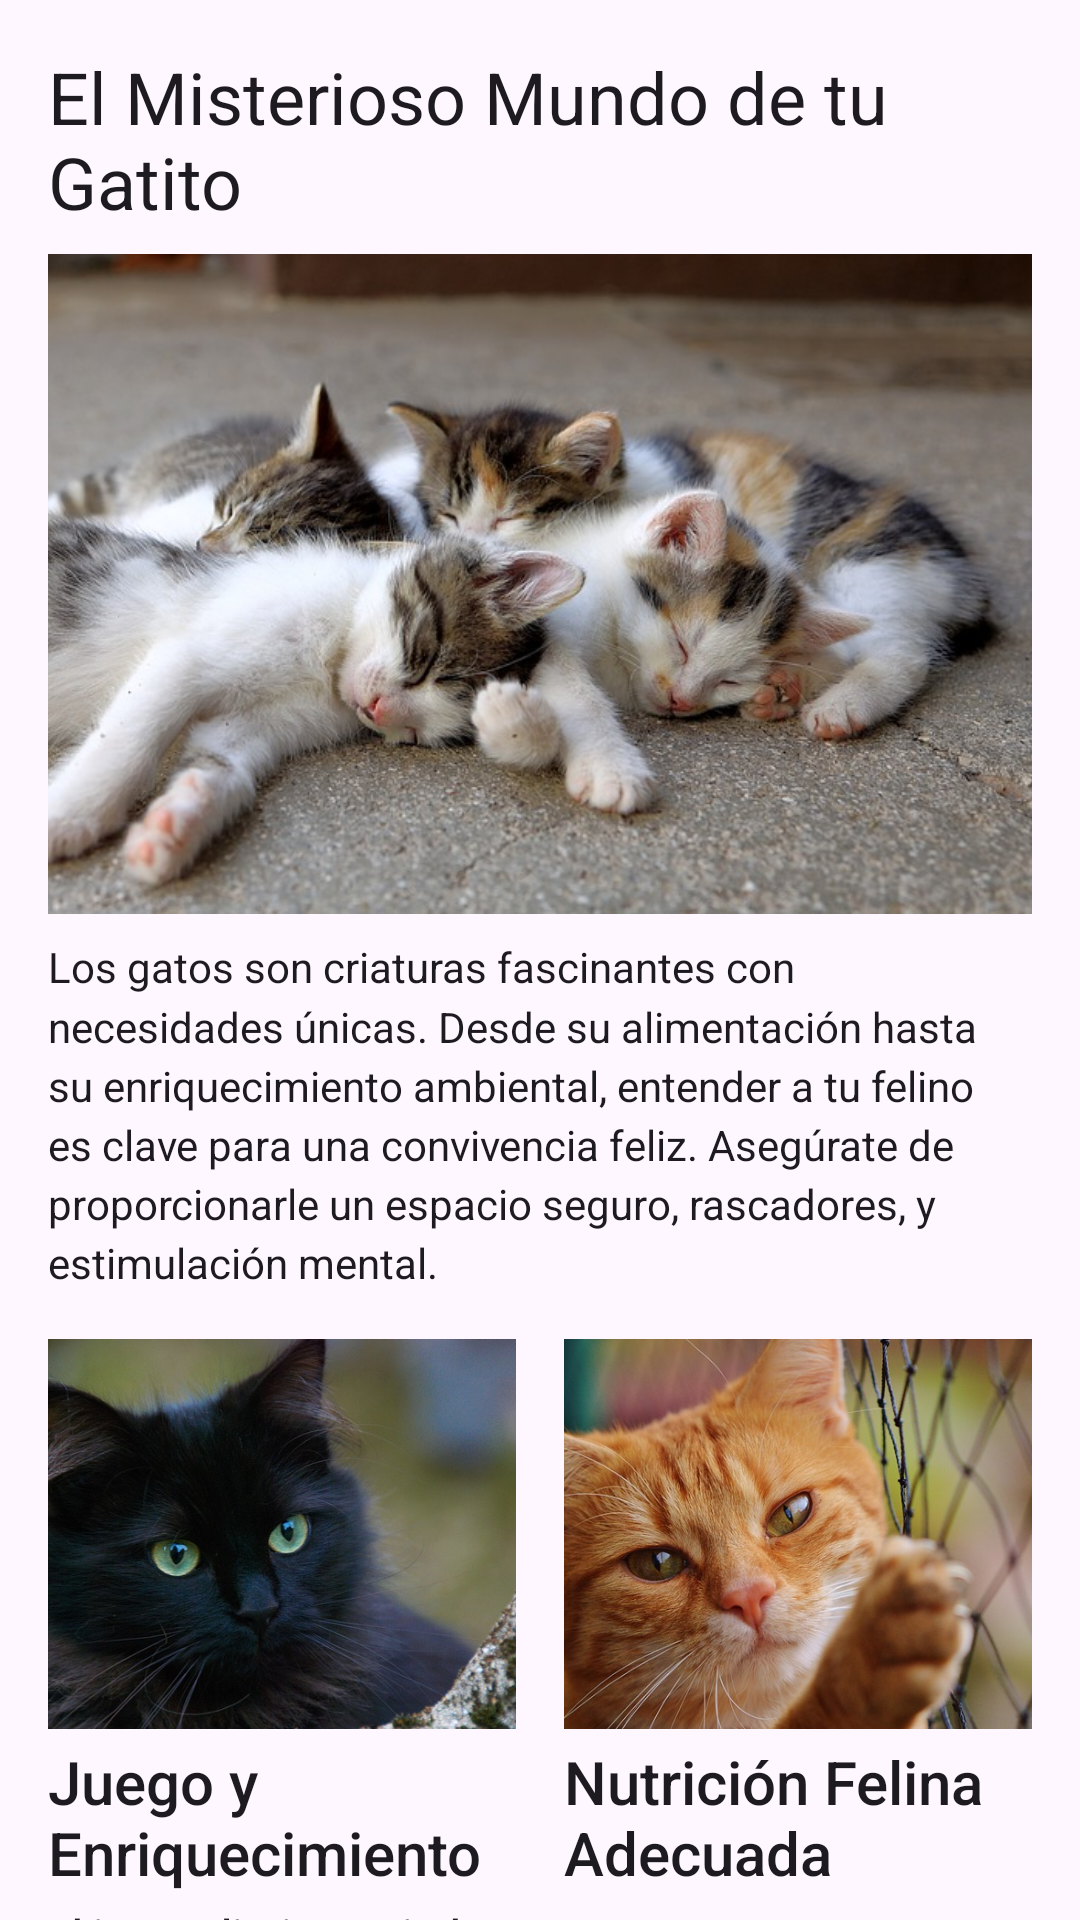

Reconstruct the res/layout file that produces this screen, plus the resources it refers to.
<!-- AndroidManifest.xml: application theme Theme.MediPet -->
<!-- res/layout/fragment_dog_fragment.xml -->
<?xml version="1.0" encoding="utf-8"?>
<androidx.coordinatorlayout.widget.CoordinatorLayout xmlns:android="http://schemas.android.com/apk/res/android"
    xmlns:app="http://schemas.android.com/apk/res-auto"
    xmlns:tools="http://schemas.android.com/tools"
    android:layout_width="match_parent"
    android:layout_height="match_parent"
    tools:context=".Cat_fragment">

    <com.google.android.material.appbar.AppBarLayout
        android:layout_width="match_parent"
        android:layout_height="wrap_content">



    </com.google.android.material.appbar.AppBarLayout>

    <androidx.core.widget.NestedScrollView
        android:layout_width="match_parent"
        android:layout_height="match_parent"
        app:layout_behavior="@string/appbar_scrolling_view_behavior">

        <LinearLayout
            android:layout_width="match_parent"
            android:layout_height="wrap_content"
            android:orientation="vertical"
            android:padding="16dp"
            tools:ignore="ExtraText">

            
            <TextView
                android:layout_width="match_parent"
                android:layout_height="wrap_content"
                android:text="El Misterioso Mundo de tu Gatito"
                android:textAppearance="@style/TextAppearance.AppCompat.Headline"
                android:layout_marginBottom="8dp"/>

            <ImageView
                android:layout_width="match_parent"
                android:layout_height="220dp"
                android:src="@drawable/perro3"
            android:scaleType="centerCrop"
            android:layout_marginBottom="8dp"
            android:contentDescription="Imagen de un gatito curioso"/>

            <TextView
                android:layout_width="match_parent"
                android:layout_height="wrap_content"
                android:text="Los gatos son criaturas fascinantes con necesidades únicas. Desde su alimentación hasta su enriquecimiento ambiental, entender a tu felino es clave para una convivencia feliz. Asegúrate de proporcionarle un espacio seguro, rascadores, y estimulación mental."
                android:textAppearance="@style/TextAppearance.AppCompat.Body1"
                android:lineSpacingMultiplier="1.2"
                android:layout_marginBottom="16dp"/>

            
            <LinearLayout
                android:layout_width="match_parent"
                android:layout_height="wrap_content"
                android:orientation="horizontal"
                android:layout_marginBottom="16dp">

                <LinearLayout
                    android:layout_width="0dp"
                    android:layout_height="wrap_content"
                    android:layout_weight="1"
                    android:orientation="vertical"
                    android:layout_marginEnd="8dp">

                    <ImageView
                        android:layout_width="match_parent"
                        android:layout_height="130dp"
                        android:src="@drawable/gato1"
                    android:scaleType="centerCrop"
                    android:layout_marginBottom="4dp"
                    android:contentDescription="Gato jugando con un juguete de plumas"/>

                    <TextView
                        android:layout_width="match_parent"
                        android:layout_height="wrap_content"
                        android:text="Juego y Enriquecimiento"
                        android:textAppearance="@style/TextAppearance.AppCompat.Title"
                        android:layout_marginBottom="4dp"/>

                    <TextView
                        android:layout_width="match_parent"
                        android:layout_height="wrap_content"
                        android:text="El juego diario es vital para los instintos cazadores de tu gato. Proporciona juguetes variados y dedica tiempo a interactuar con él."
                        android:textAppearance="@style/TextAppearance.AppCompat.Body2"
                        android:maxLines="4"
                        android:ellipsize="end"/>
                </LinearLayout>

                <LinearLayout
                    android:layout_width="0dp"
                    android:layout_height="wrap_content"
                    android:layout_weight="1"
                    android:orientation="vertical"
                    android:layout_marginStart="8dp">

                    <ImageView
                        android:layout_width="match_parent"
                        android:layout_height="130dp"
                        android:src="@drawable/gato2"
                    android:scaleType="centerCrop"
                    android:layout_marginBottom="4dp"
                    android:contentDescription="Plato de comida húmeda para gatos"/>

                    <TextView
                        android:layout_width="match_parent"
                        android:layout_height="wrap_content"
                        android:text="Nutrición Felina Adecuada"
                        android:textAppearance="@style/TextAppearance.AppCompat.Title"
                        android:layout_marginBottom="4dp"/>

                    <TextView
                        android:layout_width="match_parent"
                        android:layout_height="wrap_content"
                        android:text="Los gatos son carnívoros estrictos. Su dieta debe ser rica en proteínas animales. Consulta a tu veterinario sobre la mejor opción (pienso, comida húmeda o mixta)."
                        android:textAppearance="@style/TextAppearance.AppCompat.Body2"
                        android:maxLines="4"
                        android:ellipsize="end"/>
                </LinearLayout>
            </LinearLayout>

            
            <TextView
                android:layout_width="match_parent"
                android:layout_height="wrap_content"
                android:text="Checklist de Bienestar Felino"
                android:textAppearance="@style/TextAppearance.AppCompat.Subhead"
                android:layout_marginTop="16dp"
                android:layout_marginBottom="8dp"/>

            <TextView
                android:layout_width="match_parent"
                android:layout_height="wrap_content"
                android:text="• Agua fresca y limpia siempre disponible (lejos de la comida y el arenero).\n• Arenero limpio y accesible (uno por gato + uno extra).\n• Rascadores verticales y horizontales.\n• Lugares altos para observar y descansar.\n• Visitas regulares al veterinario (vacunas, desparasitación)."
                android:textAppearance="@style/TextAppearance.AppCompat.Body1"
                android:lineSpacingMultiplier="1.3"/>

            
            <TextView
                android:layout_width="match_parent"
                android:layout_height="wrap_content"
                android:text="Comportamiento Felino: ¿Qué significa?"
                android:textAppearance="@style/TextAppearance.AppCompat.Title"
                android:layout_marginTop="24dp"
                android:layout_marginBottom="8dp"/>

            <ImageView
                android:layout_width="match_parent"
                android:layout_height="180dp"
                android:src="@drawable/gato4"
            android:scaleType="centerCrop"
            android:layout_marginBottom="8dp"
            android:contentDescription="Infografía sobre lenguaje corporal felino"/>

            <TextView
                android:layout_width="match_parent"
                android:layout_height="wrap_content"
                android:text="Aprender a interpretar el lenguaje corporal de tu gato (posición de las orejas, cola, maullidos) te ayudará a entender sus necesidades y fortalecer vuestro vínculo. El ronroneo no siempre significa felicidad, ¡investiga más!"
                android:textAppearance="@style/TextAppearance.AppCompat.Body1"
                android:lineSpacingMultiplier="1.2"/>

        </LinearLayout>
    </androidx.core.widget.NestedScrollView>

</androidx.coordinatorlayout.widget.CoordinatorLayout>
<!-- resources referenced by this layout -->
<resources>
  <!-- drawable gato1: jpg bitmap (drawable, 66239 bytes) -->
  <!-- drawable gato2: jpg bitmap (drawable, 74423 bytes) -->
  <!-- drawable gato4: jpg bitmap (drawable, 127233 bytes) -->
  <!-- drawable perro3: jpg bitmap (drawable, 83085 bytes) -->
  <style name="Theme.MediPet" parent="Base.Theme.MediPet" />
  <style name="Base.Theme.MediPet" parent="Theme.Material3.DayNight.NoActionBar">
          parent="Theme.MaterialComponents.DayNight.DarkActionBar"&gt;
          
          <item name="colorPrimary">@color/lavender</item>
          <item name="colorPrimaryVariant">@color/lavender</item>
          <item name="colorOnPrimary">@color/white</item>
          
          <item name="colorSecondary">@color/teal_200</item>
          <item name="colorSecondaryVariant">@color/teal_700</item>
          <item name="colorOnSecondary">@color/black</item>
          
          <item name="android:statusBarColor">?attr/colorPrimaryVariant</item>
      </style>
  <color name="lavender">#8692f7</color>
  <color name="white">#FFFFFFFF</color>
  <color name="teal_200">#FF03DAC5</color>
  <color name="teal_700">#FF018786</color>
  <color name="black">#FF000000</color>
</resources>
